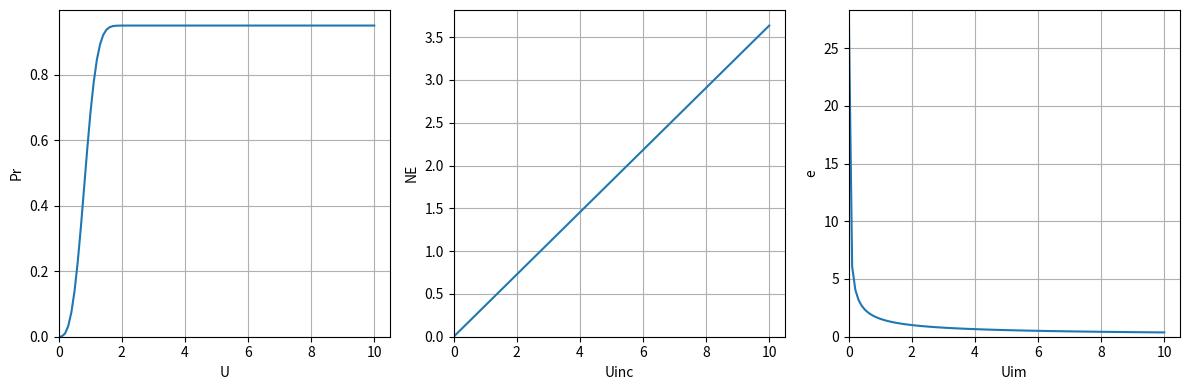

This chart was generated by the following Python code:
# -*- coding: utf-8 -*-
"""
Created on Mon Sep 22 11:30:51 2025

[redacted]
"""

import numpy as np
from scipy.integrate import solve_ivp
from scipy.optimize import least_squares
import matplotlib.pyplot as plt

# -------------------- constants & inputs --------------------
g = 9.81
d = 0.00025
const = np.sqrt(g*d)
h = 0.197
u_star = 0.56

rho_a  = 1.225
nu_a   = 1.46e-5
rho_p  = 2650.0
mp = rho_p * (np.pi/6.0) * d**3

UE_mag = 4.53 * const
thetaE_deg = 40.0
cos_thetaE = np.cos(np.deg2rad(thetaE_deg))

U = np.linspace(0, 10, 100)
Uinc = np.linspace(0, 10, 100)
Uim = np.linspace(0.01, 10, 100)
# --------------------- functions -----------------------------
def Preff_of_U_param(U):
    Pmin = 0.0
    Pmax, Uc, pshape = 0.95, 0.93, 3 
    Uabs = np.abs(U)
    return np.clip(Pmin + (Pmax - Pmin)*(1.0 - np.exp(-(Uabs/max(Uc,1e-6))**pshape)), 0.0, 1.0)

def NE_from_Uinc_param(Uinc):
    A_NE = 0.018
    return A_NE * (np.abs(Uinc)/const)

def e_COR_from_Uim(Uim):
    A_e, B_e = 10, 0.62
    return A_e * (abs(Uim)/const + 1e-12)**(-B_e)

# check dependence
Pr = Preff_of_U_param(U)
NE = NE_from_Uinc_param(Uinc)
e = e_COR_from_Uim(Uim)

fig, axs = plt.subplots(1, 3, figsize=(12, 4))
axs[0].plot(U, Pr)
axs[0].set_xlabel('U')
axs[0].set_ylabel('Pr')
axs[1].plot(Uinc, NE)
axs[1].set_xlabel('Uinc')
axs[1].set_ylabel('NE')
axs[2].plot(Uim, e)
axs[2].set_xlabel('Uim')
axs[2].set_ylabel('e')
# Apply to all subplots at once
for ax in axs.flat:
    ax.set(xlim=(0, None), ylim=(0, None))  # start both axes at 0
    ax.grid(True)
plt.tight_layout()
plt.show()






